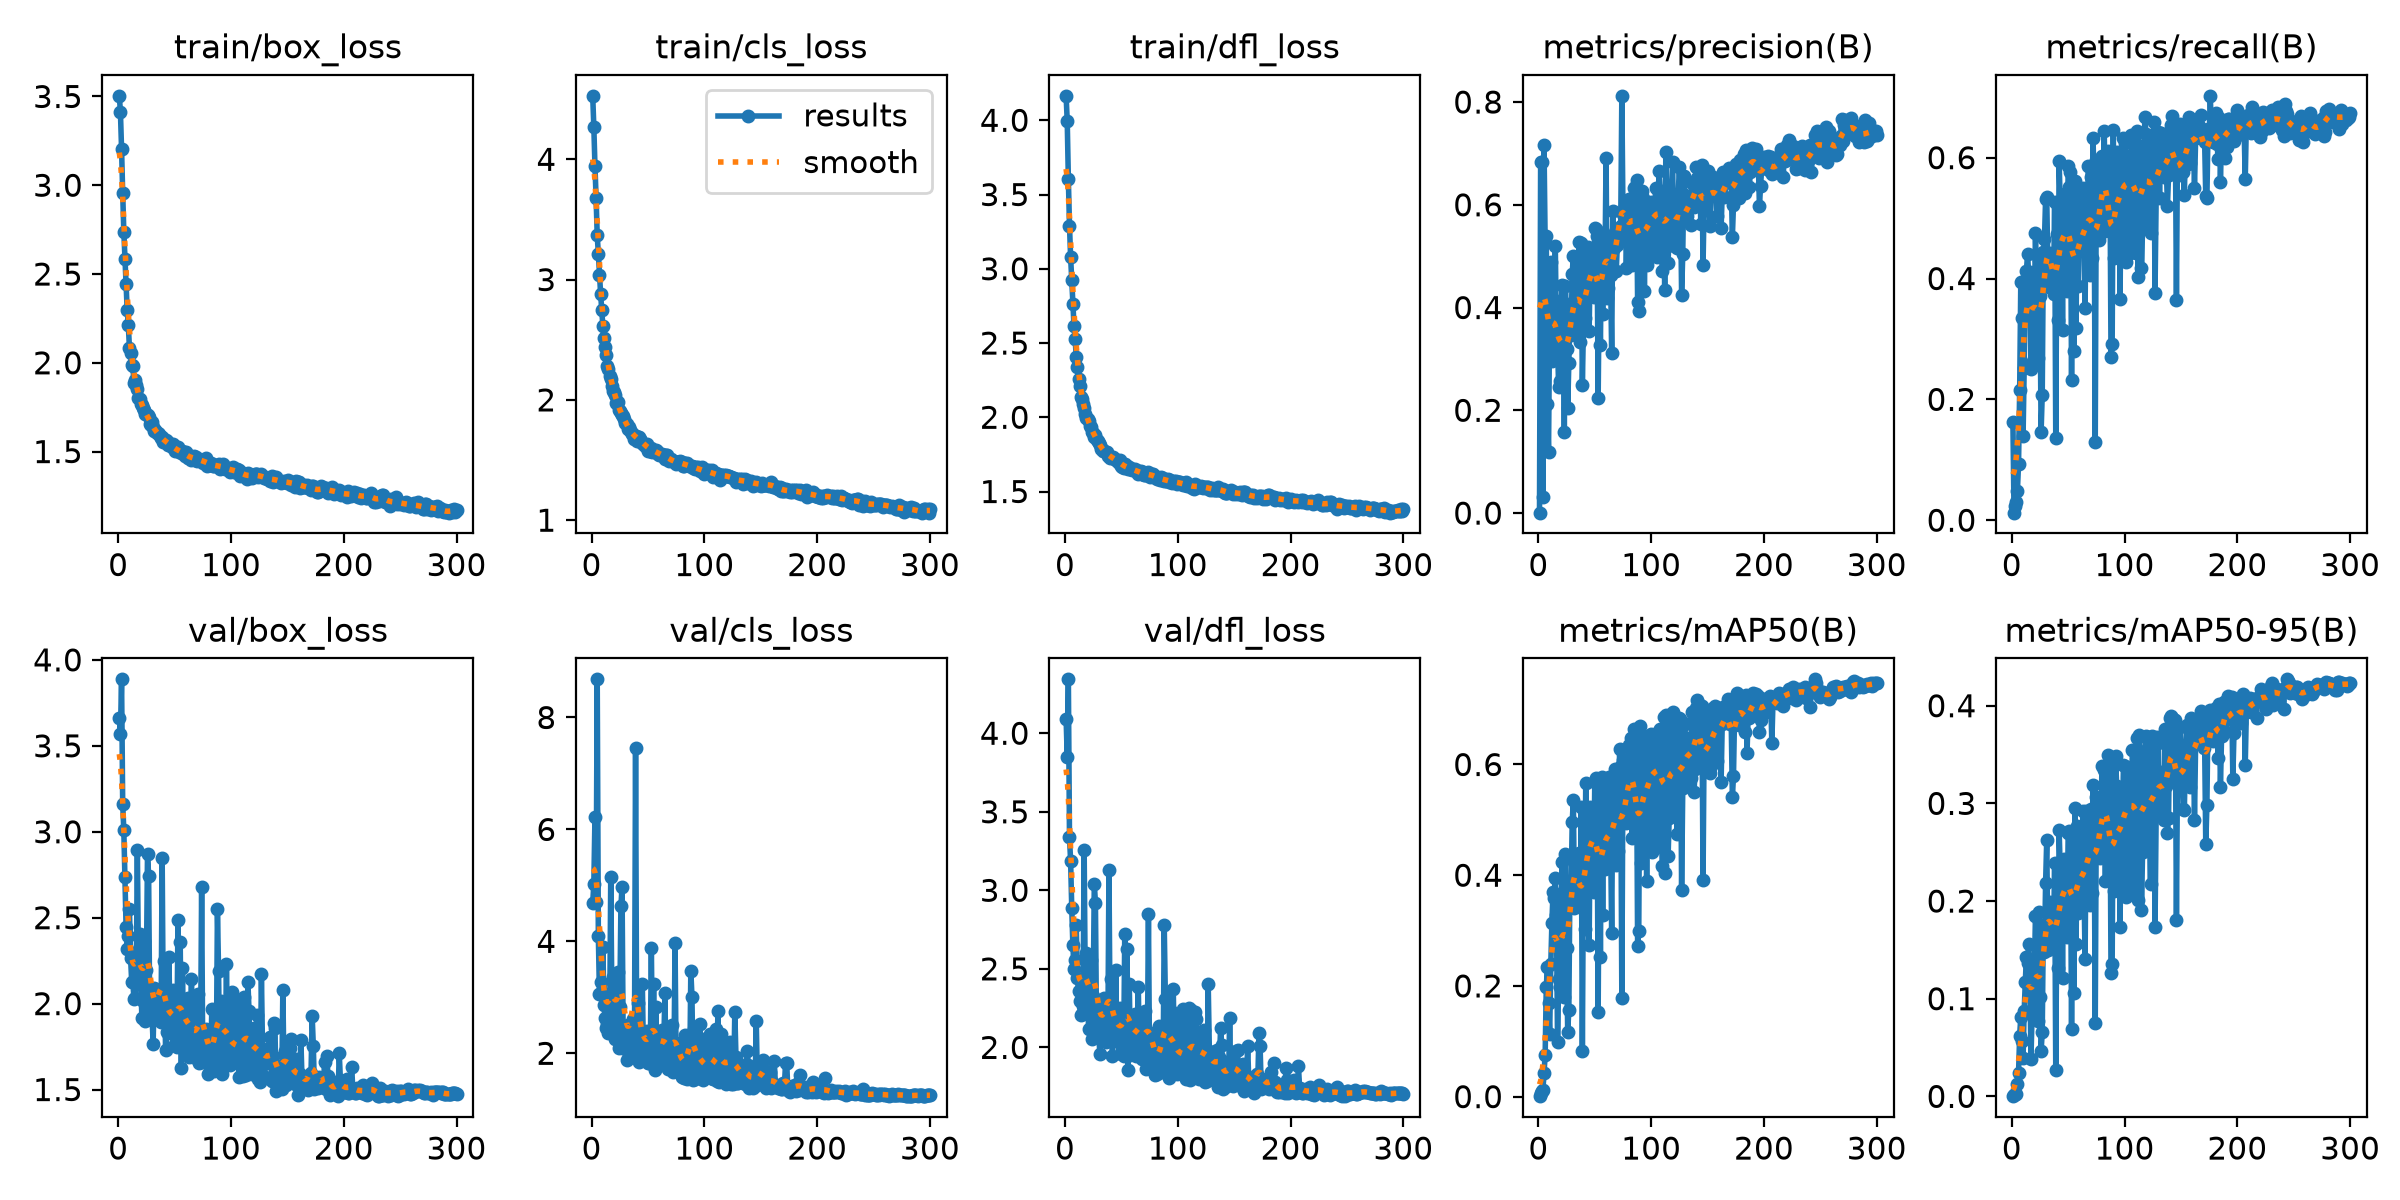

The file beside this chart, header and first rows:
epoch, time, train/box_loss, train/cls_loss, train/dfl_loss, metrics/precision(B), metrics/recall(B), metrics/mAP50(B), metrics/mAP50-95(B), val/box_loss, val/cls_loss, val/dfl_loss, lr/pg0, lr/pg1, lr/pg2
1, 20.75, 3.504, 4.528, 4.165, 0.00079, 0.1628, 0.00084, 0.00022, 3.664, 4.688, 4.093, 0.003296, 0.003296, 0.07033
2, 36.86, 3.412, 4.27, 3.995, 0.6831, 0.01254, 0.00668, 0.00147, 3.572, 5.022, 3.852, 0.006608, 0.006608, 0.04031
3, 52.58, 3.203, 3.942, 3.602, 0.6827, 0.02419, 0.00942, 0.0027, 3.887, 6.221, 4.343, 0.009897, 0.009897, 0.01027
4, 68.38, 2.958, 3.682, 3.291, 0.03058, 0.02942, 0.01109, 0.00253, 3.162, 4.71, 3.337, 0.009901, 0.009901, 0.009901
5, 84.93, 2.739, 3.368, 3.078, 0.7156, 0.04908, 0.04192, 0.01307, 3.009, 8.682, 3.187, 0.009868, 0.009868, 0.009868
6, 100.6, 2.587, 3.216, 2.922, 0.5263, 0.09377, 0.07443, 0.02397, 2.739, 4.101, 2.888, 0.009835, 0.009835, 0.009835
7, 116.3, 2.443, 3.042, 2.762, 0.539, 0.2157, 0.1973, 0.06222, 2.447, 3.056, 2.651, 0.009802, 0.009802, 0.009802
8, 132.4, 2.295, 2.883, 2.617, 0.2119, 0.3947, 0.2339, 0.08164, 2.315, 3.27, 2.498, 0.009769, 0.009769, 0.009769
9, 148.1, 2.211, 2.744, 2.526, 0.118, 0.3339, 0.1689, 0.05717, 2.392, 3.097, 2.554, 0.009736, 0.009736, 0.009736
10, 163.6, 2.081, 2.615, 2.406, 0.3917, 0.1387, 0.1125, 0.03935, 2.549, 3.899, 2.777, 0.009703, 0.009703, 0.009703
11, 179.5, 2.054, 2.515, 2.339, 0.4879, 0.252, 0.2388, 0.08748, 2.266, 2.864, 2.442, 0.00967, 0.00967, 0.00967
12, 195.1, 1.986, 2.442, 2.257, 0.2955, 0.393, 0.3142, 0.1176, 2.125, 2.625, 2.357, 0.009637, 0.009637, 0.009637
13, 210.8, 1.982, 2.372, 2.209, 0.4168, 0.413, 0.37, 0.1431, 2.125, 2.451, 2.295, 0.009604, 0.009604, 0.009604
14, 226.6, 1.888, 2.278, 2.139, 0.3489, 0.4404, 0.3595, 0.1371, 2.029, 2.522, 2.209, 0.009571, 0.009571, 0.009571
15, 242.5, 1.903, 2.26, 2.124, 0.5197, 0.4056, 0.3954, 0.1564, 2.035, 2.36, 2.216, 0.009538, 0.009538, 0.009538
16, 258.3, 1.874, 2.202, 2.089, 0.3486, 0.4106, 0.3286, 0.1303, 2.138, 2.41, 2.266, 0.009505, 0.009505, 0.009505
17, 274.1, 1.85, 2.173, 2.062, 0.3236, 0.251, 0.09824, 0.03872, 2.892, 5.148, 3.258, 0.009472, 0.009472, 0.009472
18, 289.9, 1.799, 2.112, 2.02, 0.2446, 0.3393, 0.2117, 0.08432, 2.212, 2.953, 2.367, 0.009439, 0.009439, 0.009439
19, 305.6, 1.796, 2.075, 1.994, 0.2561, 0.2641, 0.1979, 0.08281, 2.404, 3.369, 2.602, 0.009406, 0.009406, 0.009406
20, 321.2, 1.769, 2.065, 1.985, 0.3438, 0.3456, 0.3113, 0.1241, 2.142, 2.66, 2.309, 0.009373, 0.009373, 0.009373
21, 337.2, 1.761, 2.045, 1.973, 0.4447, 0.4752, 0.424, 0.185, 1.919, 2.251, 2.115, 0.00934, 0.00934, 0.00934
22, 352.8, 1.743, 1.971, 1.939, 0.4098, 0.3972, 0.3584, 0.1529, 2.015, 2.504, 2.226, 0.009307, 0.009307, 0.009307
23, 368.6, 1.737, 1.985, 1.932, 0.1583, 0.2688, 0.1798, 0.07718, 2.367, 3.445, 2.558, 0.009274, 0.009274, 0.009274
24, 384.4, 1.712, 1.917, 1.902, 0.4411, 0.4304, 0.4386, 0.1889, 1.9, 2.092, 2.052, 0.009241, 0.009241, 0.009241
25, 400.7, 1.711, 1.91, 1.897, 0.3186, 0.3718, 0.2683, 0.1015, 2.193, 2.828, 2.325, 0.009208, 0.009208, 0.009208
26, 416.8, 1.705, 1.888, 1.867, 0.2036, 0.1463, 0.1168, 0.0463, 2.872, 4.623, 3.043, 0.009175, 0.009175, 0.009175
27, 432.9, 1.693, 1.874, 1.879, 0.2929, 0.2078, 0.1574, 0.06573, 2.744, 4.968, 2.921, 0.009142, 0.009142, 0.009142
28, 448.9, 1.658, 1.863, 1.844, 0.3912, 0.444, 0.3887, 0.1754, 1.925, 2.289, 2.101, 0.009109, 0.009109, 0.009109
29, 464.9, 1.651, 1.844, 1.839, 0.3472, 0.4652, 0.3728, 0.1482, 1.992, 2.384, 2.159, 0.009076, 0.009076, 0.009076
30, 480.6, 1.666, 1.807, 1.825, 0.4661, 0.5321, 0.4956, 0.2184, 1.931, 2.071, 2.065, 0.009043, 0.009043, 0.009043
31, 496.5, 1.638, 1.797, 1.813, 0.5, 0.535, 0.5364, 0.2629, 1.767, 1.879, 1.958, 0.00901, 0.00901, 0.00901
32, 512.8, 1.614, 1.761, 1.787, 0.3572, 0.4159, 0.3409, 0.1494, 2.09, 2.513, 2.249, 0.008977, 0.008977, 0.008977
33, 528.6, 1.622, 1.771, 1.786, 0.3931, 0.3855, 0.3478, 0.1576, 2.087, 2.514, 2.295, 0.008944, 0.008944, 0.008944
34, 544.3, 1.603, 1.746, 1.771, 0.372, 0.4429, 0.4316, 0.1986, 1.944, 2.295, 2.17, 0.008911, 0.008911, 0.008911
35, 560.2, 1.604, 1.731, 1.77, 0.4541, 0.4338, 0.367, 0.1592, 2.065, 2.531, 2.313, 0.008878, 0.008878, 0.008878
36, 576.1, 1.599, 1.715, 1.763, 0.5274, 0.4259, 0.4397, 0.1939, 1.927, 2.243, 2.035, 0.008845, 0.008845, 0.008845
37, 592, 1.585, 1.717, 1.769, 0.3324, 0.375, 0.342, 0.1589, 2.053, 2.609, 2.218, 0.008812, 0.008812, 0.008812
38, 607.5, 1.577, 1.677, 1.74, 0.5251, 0.5266, 0.5226, 0.2394, 1.891, 1.985, 2.065, 0.008779, 0.008779, 0.008779
39, 623.4, 1.58, 1.703, 1.74, 0.2499, 0.1363, 0.08314, 0.02722, 2.845, 7.463, 3.127, 0.008746, 0.008746, 0.008746
40, 639.1, 1.554, 1.655, 1.728, 0.3708, 0.4731, 0.4388, 0.1987, 1.917, 2.182, 2.141, 0.008713, 0.008713, 0.008713
41, 655.2, 1.561, 1.69, 1.729, 0.38, 0.3316, 0.3024, 0.131, 2.247, 2.891, 2.438, 0.00868, 0.00868, 0.00868
42, 671.4, 1.564, 1.694, 1.727, 0.5109, 0.5937, 0.567, 0.2727, 1.731, 1.849, 1.948, 0.008647, 0.008647, 0.008647
43, 688.2, 1.561, 1.673, 1.735, 0.4199, 0.5209, 0.4884, 0.2295, 1.834, 2.074, 2.123, 0.008614, 0.008614, 0.008614
44, 704.5, 1.539, 1.657, 1.722, 0.518, 0.4929, 0.4919, 0.2306, 1.831, 2.072, 2.038, 0.008581, 0.008581, 0.008581
45, 720.3, 1.544, 1.642, 1.709, 0.3544, 0.315, 0.2738, 0.1214, 2.27, 3.233, 2.491, 0.008548, 0.008548, 0.008548
46, 736.1, 1.539, 1.636, 1.708, 0.495, 0.5406, 0.5235, 0.2434, 1.853, 1.988, 2.054, 0.008515, 0.008515, 0.008515
47, 752, 1.542, 1.614, 1.703, 0.5013, 0.4925, 0.4914, 0.22, 1.91, 2.068, 2.097, 0.008482, 0.008482, 0.008482
48, 768.1, 1.525, 1.622, 1.695, 0.4455, 0.4653, 0.4547, 0.2072, 1.943, 2.315, 2.143, 0.008449, 0.008449, 0.008449
49, 783.8, 1.543, 1.636, 1.714, 0.4196, 0.3793, 0.3697, 0.1627, 2.081, 2.404, 2.248, 0.008416, 0.008416, 0.008416
50, 799.8, 1.504, 1.578, 1.67, 0.5557, 0.587, 0.5676, 0.2693, 1.764, 1.827, 1.958, 0.008383, 0.008383, 0.008383
51, 815.7, 1.51, 1.596, 1.668, 0.5534, 0.5508, 0.5752, 0.272, 1.763, 1.83, 1.987, 0.00835, 0.00835, 0.00835
52, 831.5, 1.501, 1.574, 1.659, 0.5395, 0.5759, 0.5644, 0.271, 1.745, 1.87, 1.943, 0.008317, 0.008317, 0.008317
53, 847.6, 1.524, 1.604, 1.686, 0.2239, 0.2314, 0.1536, 0.06855, 2.484, 3.877, 2.721, 0.008284, 0.008284, 0.008284
54, 863.4, 1.501, 1.57, 1.665, 0.4598, 0.5102, 0.5122, 0.2424, 1.774, 1.923, 1.998, 0.008251, 0.008251, 0.008251
55, 879, 1.497, 1.581, 1.669, 0.3272, 0.2807, 0.2525, 0.1055, 2.358, 3.23, 2.624, 0.008218, 0.008218, 0.008218
56, 894.9, 1.495, 1.565, 1.649, 0.5445, 0.5609, 0.5768, 0.2949, 1.624, 1.709, 1.856, 0.008185, 0.008185, 0.008185
57, 910.8, 1.502, 1.586, 1.667, 0.3883, 0.3183, 0.3281, 0.156, 2.206, 2.826, 2.403, 0.008152, 0.008152, 0.008152
58, 926.4, 1.495, 1.572, 1.65, 0.5387, 0.5451, 0.5696, 0.277, 1.739, 1.822, 1.953, 0.008119, 0.008119, 0.008119
59, 942.5, 1.475, 1.554, 1.645, 0.4686, 0.3871, 0.4109, 0.1875, 2, 2.36, 2.182, 0.008086, 0.008086, 0.008086
60, 958.3, 1.498, 1.542, 1.65, 0.6909, 0.4988, 0.5477, 0.2588, 1.789, 1.898, 2.025, 0.008053, 0.008053, 0.008053
... 240 more rows
